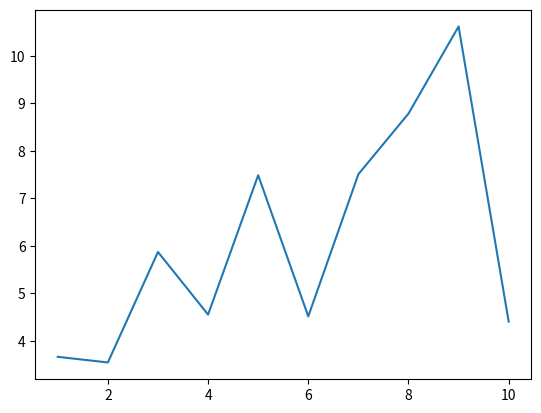

Write Python code to recreate this figure.
# -*- coding: utf-8 -*-

# matplotlib
# 파이썬에서 데이타를 차트나 플롯(Plot)을 
# 그려주는 라이브러리 패키지
# 범용적으로 가장 많이 사용되는 데이타 시각화
# (Data Visualization) 패키지

# 홈페이지
# https://matplotlib.org 

# 일반적인 matplotlib import 구문
from matplotlib import pyplot as plt
from random import random

x = list(range(1,11))
y = list(map(lambda data : data * random() + 3, x))

print(x)
print(y)

# plot 함수는 매개변수로 전달된 두 개의 리스트 타입을
# 사용하여 선을 그리는 함수
plt.plot(x, y)

# show 함수는 화면에 표시하는 함수 
plt.show()















